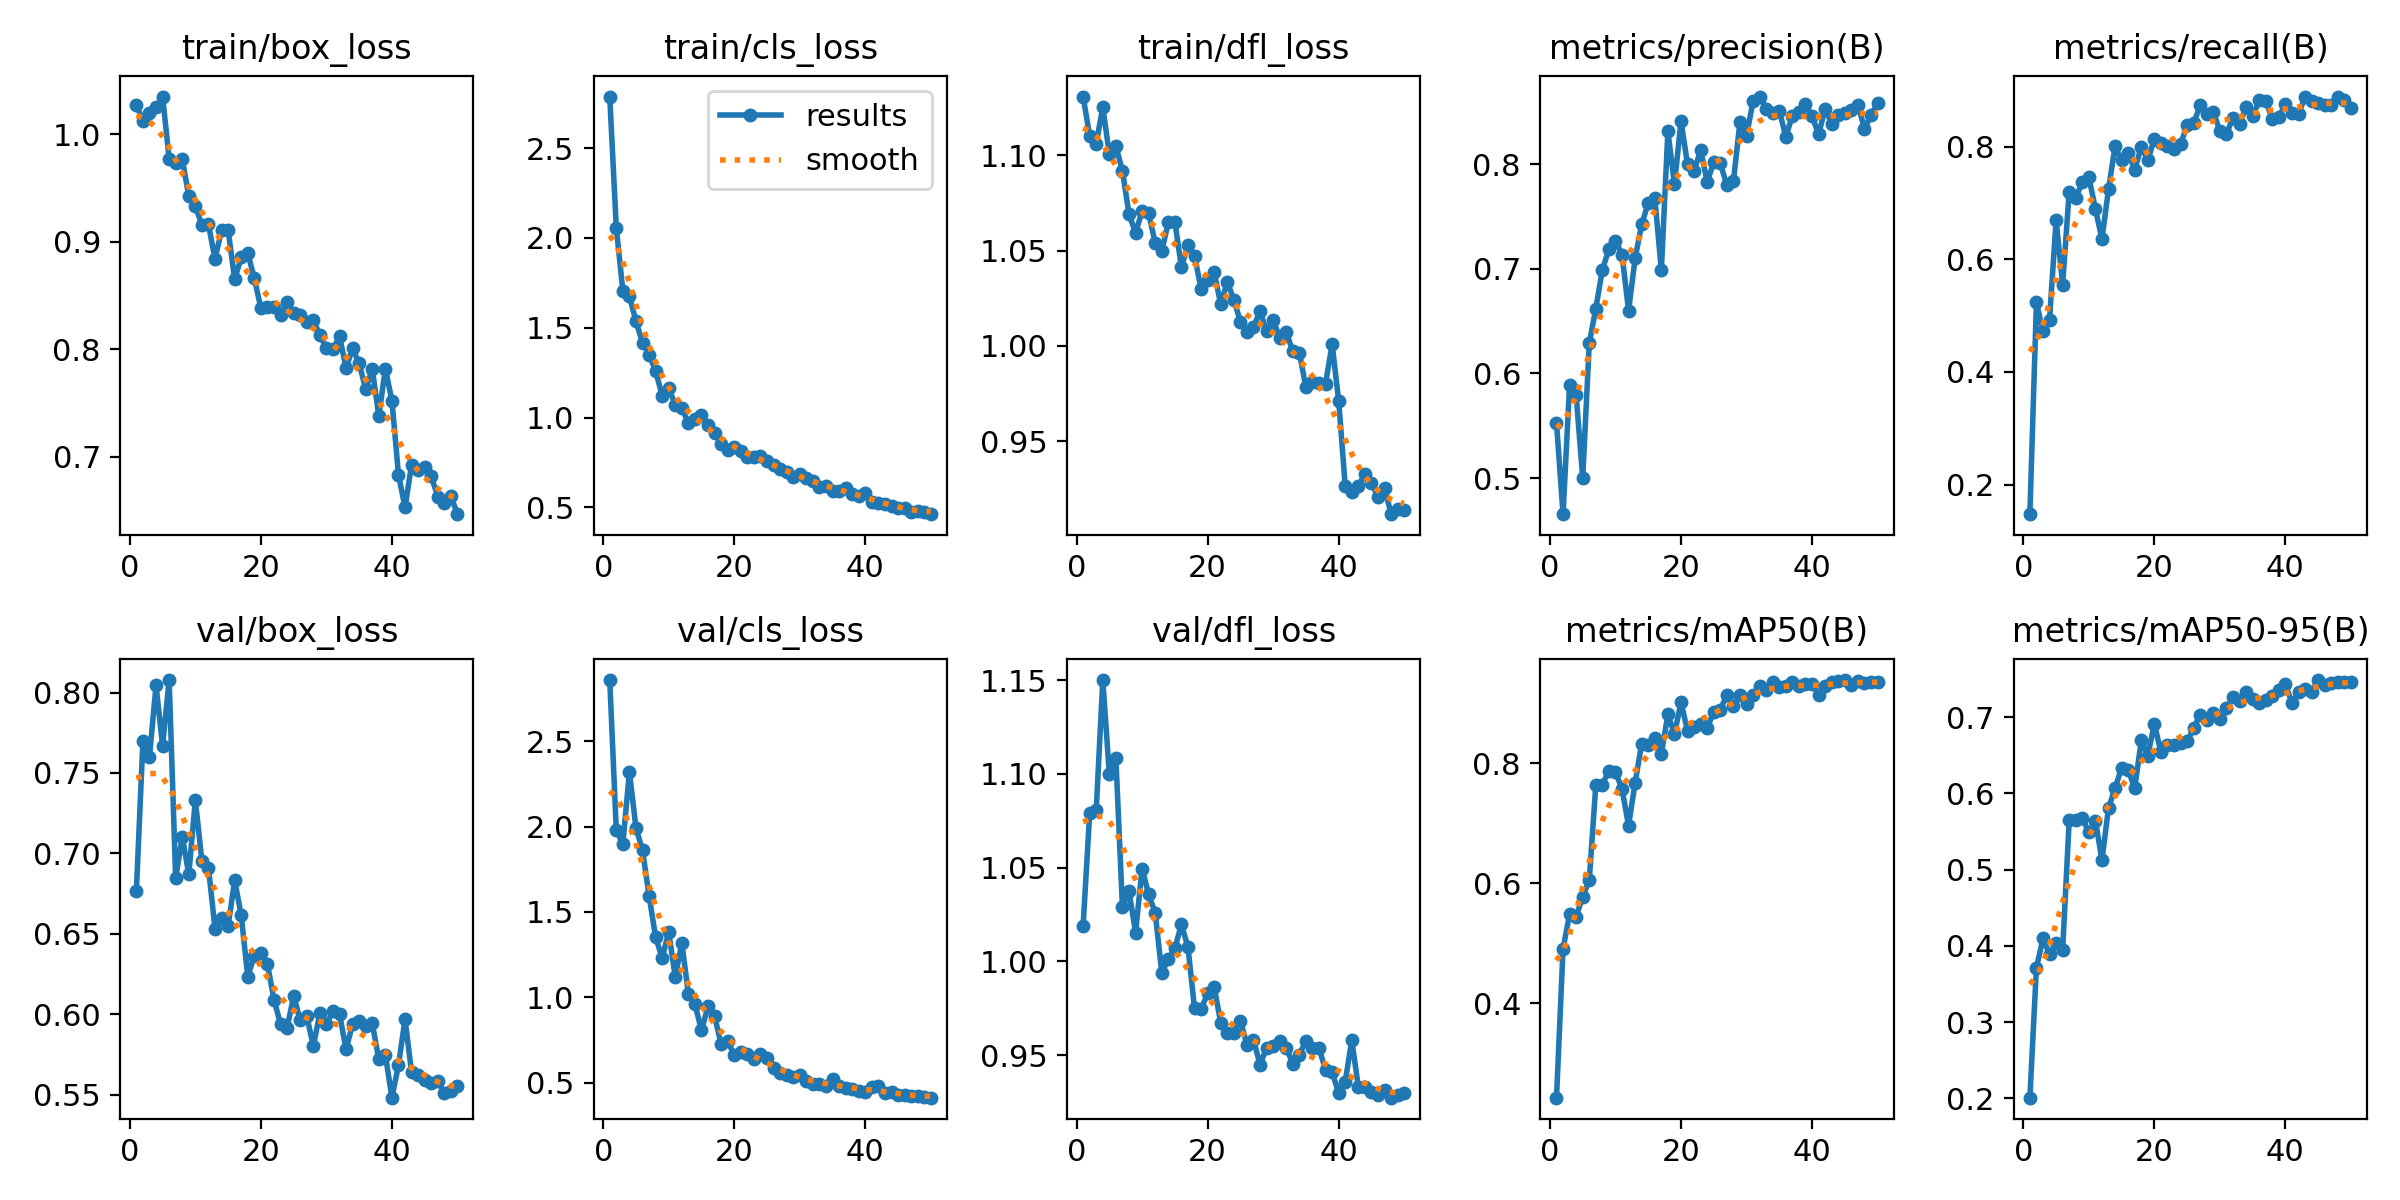

The table this chart was drawn from, first rows:
epoch, time, train/box_loss, train/cls_loss, train/dfl_loss, metrics/precision(B), metrics/recall(B), metrics/mAP50(B), metrics/mAP50-95(B), val/box_loss, val/cls_loss, val/dfl_loss, lr/pg0, lr/pg1, lr/pg2
1, 342.4, 1.027, 2.787, 1.131, 0.5526, 0.1475, 0.2425, 0.2009, 0.6768, 2.859, 1.019, 0.0003625, 0.0003625, 0.0003625
2, 676.2, 1.013, 2.056, 1.11, 0.4655, 0.5235, 0.491, 0.3711, 0.7699, 1.977, 1.079, 0.0007183, 0.0007183, 0.0007183
3, 1035, 1.02, 1.705, 1.106, 0.5892, 0.4721, 0.5484, 0.4098, 0.7602, 1.899, 1.081, 0.001059, 0.001059, 0.001059
4, 1366, 1.025, 1.675, 1.125, 0.579, 0.493, 0.5444, 0.3887, 0.8045, 2.32, 1.15, 0.001045, 0.001045, 0.001045
5, 1690, 1.035, 1.538, 1.101, 0.5002, 0.6696, 0.5778, 0.4032, 0.767, 1.992, 1.1, 0.001023, 0.001023, 0.001023
6, 1972, 0.9774, 1.415, 1.105, 0.6286, 0.5553, 0.6051, 0.3947, 0.8078, 1.862, 1.108, 0.001001, 0.001001, 0.001001
7, 2271, 0.9731, 1.351, 1.092, 0.662, 0.7199, 0.7638, 0.5644, 0.6845, 1.596, 1.029, 0.000979, 0.000979, 0.000979
8, 2573, 0.9769, 1.261, 1.069, 0.6991, 0.709, 0.7645, 0.5648, 0.7104, 1.352, 1.038, 0.000957, 0.000957, 0.000957
9, 2871, 0.9427, 1.122, 1.059, 0.7184, 0.7372, 0.7877, 0.5673, 0.687, 1.23, 1.015, 0.000935, 0.000935, 0.000935
10, 3180, 0.933, 1.163, 1.071, 0.7266, 0.7462, 0.7855, 0.5488, 0.733, 1.382, 1.05, 0.000913, 0.000913, 0.000913
11, 3452, 0.9158, 1.073, 1.069, 0.7135, 0.6895, 0.7573, 0.5644, 0.6951, 1.119, 1.036, 0.000891, 0.000891, 0.000891
12, 3732, 0.9161, 1.054, 1.054, 0.6598, 0.6361, 0.6959, 0.5124, 0.6912, 1.319, 1.026, 0.000869, 0.000869, 0.000869
13, 3998, 0.8842, 0.9691, 1.05, 0.71, 0.7241, 0.7679, 0.5808, 0.6532, 1.02, 0.9941, 0.000847, 0.000847, 0.000847
14, 4262, 0.9106, 0.9918, 1.065, 0.7424, 0.801, 0.8327, 0.6069, 0.6595, 0.9604, 1.001, 0.000825, 0.000825, 0.000825
15, 4527, 0.9112, 1.012, 1.065, 0.7627, 0.7761, 0.8307, 0.6335, 0.6548, 0.8062, 1.007, 0.000803, 0.000803, 0.000803
16, 4793, 0.865, 0.9595, 1.041, 0.7678, 0.7895, 0.8426, 0.6307, 0.6832, 0.9466, 1.02, 0.000781, 0.000781, 0.000781
17, 5057, 0.8856, 0.915, 1.053, 0.6985, 0.7591, 0.8154, 0.6066, 0.6615, 0.8883, 1.008, 0.000759, 0.000759, 0.000759
18, 5321, 0.8892, 0.8557, 1.047, 0.8314, 0.7998, 0.8815, 0.6693, 0.6233, 0.7256, 0.9749, 0.000737, 0.000737, 0.000737
19, 5586, 0.8661, 0.8175, 1.03, 0.7805, 0.7763, 0.8485, 0.6495, 0.6364, 0.7421, 0.9744, 0.000715, 0.000715, 0.000715
20, 5847, 0.8382, 0.8391, 1.035, 0.8411, 0.8133, 0.9018, 0.6913, 0.6382, 0.6612, 0.9829, 0.000693, 0.000693, 0.000693
21, 6110, 0.8394, 0.8131, 1.039, 0.7996, 0.8069, 0.8537, 0.6536, 0.6311, 0.6784, 0.9864, 0.000671, 0.000671, 0.000671
22, 6374, 0.8392, 0.7831, 1.022, 0.7933, 0.8007, 0.8611, 0.6629, 0.609, 0.6701, 0.9672, 0.000649, 0.000649, 0.000649
23, 6638, 0.8314, 0.7832, 1.034, 0.8133, 0.7962, 0.8657, 0.664, 0.5939, 0.6369, 0.9619, 0.000627, 0.000627, 0.000627
24, 6899, 0.8437, 0.784, 1.024, 0.783, 0.805, 0.8589, 0.666, 0.5913, 0.6669, 0.9619, 0.0006051, 0.0006051, 0.0006051
25, 7163, 0.8338, 0.7608, 1.013, 0.8018, 0.8377, 0.8853, 0.6682, 0.6114, 0.6419, 0.9684, 0.0005831, 0.0005831, 0.0005831
26, 7428, 0.8323, 0.7357, 1.007, 0.8008, 0.8419, 0.8896, 0.6855, 0.5964, 0.5834, 0.9556, 0.0005611, 0.0005611, 0.0005611
27, 7693, 0.8252, 0.7146, 1.01, 0.7796, 0.8734, 0.9135, 0.7032, 0.5989, 0.5536, 0.9583, 0.0005391, 0.0005391, 0.0005391
28, 7960, 0.8272, 0.6964, 1.018, 0.7835, 0.8573, 0.8954, 0.6957, 0.5802, 0.5426, 0.9449, 0.0005171, 0.0005171, 0.0005171
29, 8223, 0.8133, 0.6706, 1.008, 0.8404, 0.8613, 0.9145, 0.7051, 0.6005, 0.5342, 0.9539, 0.0004951, 0.0004951, 0.0004951
30, 8487, 0.8008, 0.6857, 1.014, 0.8268, 0.828, 0.8996, 0.6978, 0.5939, 0.5457, 0.9547, 0.0004731, 0.0004731, 0.0004731
31, 8751, 0.7999, 0.6666, 1.004, 0.86, 0.8229, 0.9135, 0.7113, 0.6018, 0.5081, 0.9573, 0.0004511, 0.0004511, 0.0004511
32, 9018, 0.8122, 0.6455, 1.007, 0.8645, 0.8513, 0.9287, 0.7258, 0.6001, 0.493, 0.9541, 0.0004291, 0.0004291, 0.0004291
33, 9280, 0.7827, 0.6133, 0.9971, 0.8527, 0.84, 0.9224, 0.7208, 0.578, 0.4934, 0.9454, 0.0004071, 0.0004071, 0.0004071
34, 9546, 0.8007, 0.6212, 0.9964, 0.8485, 0.8707, 0.9355, 0.7324, 0.594, 0.4779, 0.9503, 0.0003851, 0.0003851, 0.0003851
35, 9812, 0.7868, 0.5935, 0.9784, 0.851, 0.8538, 0.9266, 0.7242, 0.5959, 0.5195, 0.9575, 0.0003631, 0.0003631, 0.0003631
36, 10076, 0.7627, 0.5917, 0.9811, 0.8262, 0.8823, 0.9283, 0.7183, 0.5929, 0.4779, 0.9539, 0.0003411, 0.0003411, 0.0003411
37, 10343, 0.7816, 0.609, 0.9804, 0.8461, 0.882, 0.9361, 0.7226, 0.5943, 0.4713, 0.9536, 0.0003191, 0.0003191, 0.0003191
38, 10606, 0.7378, 0.5749, 0.9803, 0.8493, 0.8492, 0.9294, 0.7282, 0.5718, 0.4641, 0.9422, 0.0002971, 0.0002971, 0.0002971
39, 10871, 0.7819, 0.5667, 1.001, 0.8573, 0.8534, 0.9323, 0.7351, 0.5746, 0.4489, 0.941, 0.0002751, 0.0002751, 0.0002751
40, 11140, 0.7521, 0.5816, 0.9714, 0.8454, 0.8755, 0.9327, 0.7428, 0.5481, 0.4429, 0.9297, 0.0002531, 0.0002531, 0.0002531
41, 11402, 0.6831, 0.533, 0.9264, 0.8286, 0.8595, 0.9143, 0.7189, 0.5684, 0.4737, 0.9358, 0.0002311, 0.0002311, 0.0002311
42, 11663, 0.6527, 0.5233, 0.9235, 0.8527, 0.8579, 0.9285, 0.7323, 0.5968, 0.478, 0.958, 0.0002091, 0.0002091, 0.0002091
43, 11925, 0.6926, 0.5216, 0.9265, 0.8382, 0.8891, 0.9355, 0.737, 0.5639, 0.4385, 0.9331, 0.0001871, 0.0001871, 0.0001871
44, 12186, 0.6874, 0.5059, 0.9329, 0.8467, 0.8809, 0.937, 0.7333, 0.5622, 0.4429, 0.9329, 0.0001651, 0.0001651, 0.0001651
45, 12448, 0.6902, 0.4959, 0.9281, 0.8488, 0.8774, 0.9387, 0.7486, 0.5588, 0.4269, 0.9306, 0.0001431, 0.0001431, 0.0001431
46, 12710, 0.6815, 0.4957, 0.9211, 0.8513, 0.8739, 0.9312, 0.7425, 0.5569, 0.4267, 0.9287, 0.0001211, 0.0001211, 0.0001211
47, 12976, 0.6627, 0.4757, 0.9258, 0.8568, 0.8737, 0.9364, 0.7443, 0.5582, 0.4241, 0.9313, 9.91012e-05, 9.91012e-05, 9.91012e-05
48, 13238, 0.6567, 0.4801, 0.9119, 0.8337, 0.8886, 0.9338, 0.7465, 0.551, 0.4192, 0.9273, 7.71034e-05, 7.71034e-05, 7.71034e-05
49, 13498, 0.6633, 0.4737, 0.9146, 0.8465, 0.8825, 0.936, 0.7457, 0.5519, 0.4184, 0.9289, 5.51056e-05, 5.51056e-05, 5.51056e-05
50, 13759, 0.6464, 0.4628, 0.9141, 0.858, 0.8692, 0.9351, 0.7466, 0.5551, 0.4118, 0.9298, 3.31078e-05, 3.31078e-05, 3.31078e-05
